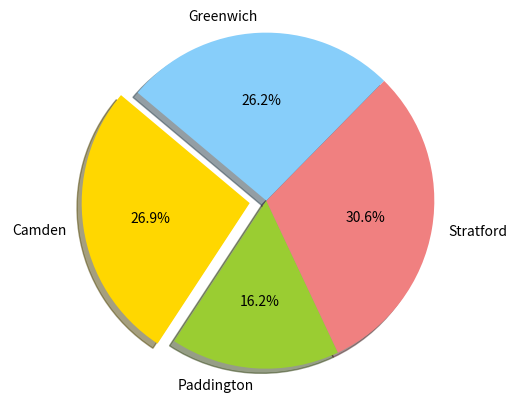

Write the Python code that produced this figure. (Note: this script raises an exception after producing the figure.)
import os
import pandas as pd
import matplotlib.pyplot as plt


#newpath = r'results'
#if not os.path.exists(newpath):
#    os.makedirs(newpath)


# Data to plot
labels = 'Camden', 'Paddington', 'Stratford', 'Greenwich'
sizes = [215, 130, 245, 210]
colors = ['gold', 'yellowgreen', 'lightcoral', 'lightskyblue']
explode = (0.1, 0, 0, 0)  # explode 1st slice

# Plot
plt.pie(sizes, explode=explode, labels=labels, colors=colors,
        autopct='%1.1f%%', shadow=True, startangle=140)

plt.axis('equal')
plt.savefig('pollution.png')



df = pd.DataFrame(pd.np.random.randint(10, 35, size=(7, 4)), columns=list('ABCD'))

df = df.rename(columns={'A': 'London', 'B': 'Liverpool'})

ax = df[['London','Liverpool']].plot(kind='bar', title ="Difference in Temperature", figsize=(15, 10), legend=True, fontsize=12)
ax.set_xlabel("Date", fontsize=12)
ax.set_ylabel("Temperature", fontsize=12)

plt.savefig('temperature.png')


print("London Weather:")
print(df['London'].describe())


print("Liverpool Weather:")
print(df['London'].describe())
